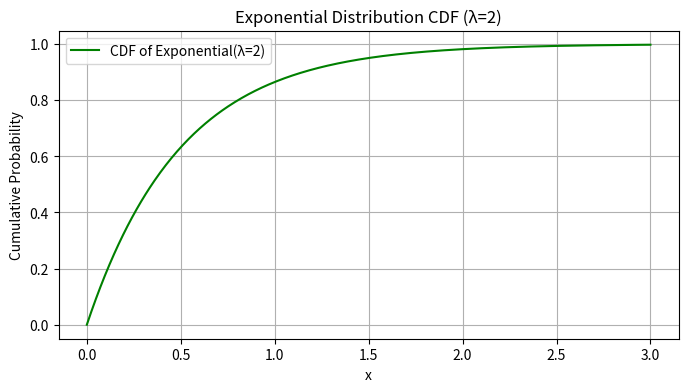
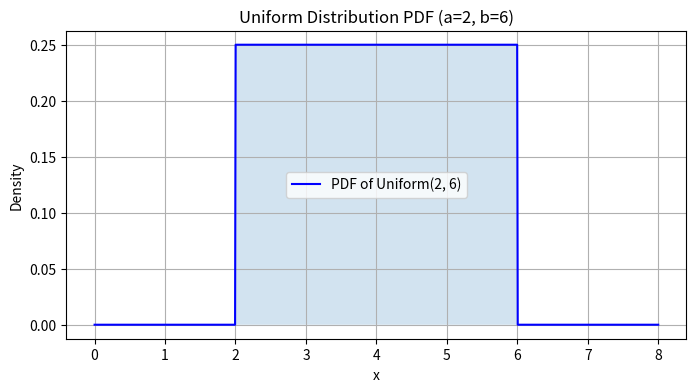

The matplotlib source for these figures, in order:
import pandas as pd

# 문제 1
from scipy.stats import expon
expon.cdf(2,scale=2)

# 문제 2
1-expon.cdf(1,scale=0.5)

# 문제 3
expon(scale=1/3).mean() # 0.333333
expon(scale=1/3).var() # 0.11111111

# 문제 4
from scipy.stats import uniform
uniform(loc=2,scale=3).cdf(4)- uniform(loc=2,scale=3).cdf(3)

# 문제 5
uniform(loc=0,scale=8).mean() # 4
uniform(loc=0,scale=8).var() # 5.333333

# 문제 6
1-expon.cdf(5,scale=10)

# 문제 7
lamda = 1/6
expon.cdf(3,scale=6)

# 문제 8
lamda_8 = 1/12
1-expon.cdf(10,scale=1/lamda_8)

# 문제 9
lamda_9 = 5
expon.cdf(2,1/lamda_9)

# 문제 10
expon.cdf(3,scale=1/0.5)

# 문제 11
from scipy.stats import expon
import numpy as np
import matplotlib.pyplot as plt

# 지수분포 파라미터
lam = 2
scale = 1 / lam  # scale = 0.5

# x 범위
x = np.linspace(0, 3, 500)
cdf = expon.cdf(x, scale=scale)

# 시각화
plt.figure(figsize=(8, 4))
plt.plot(x, cdf, label='CDF of Exponential(λ=2)', color='green')
plt.title('Exponential Distribution CDF (λ=2)')
plt.xlabel('x')
plt.ylabel('Cumulative Probability')
plt.grid(True)
plt.legend()
plt.show()

# 문제 12
from scipy.stats import uniform
import numpy as np
import matplotlib.pyplot as plt

# Uniform(2, 6) → loc=2, scale=4
dist = uniform(loc=2, scale=4)

# x축 범위 지정 (약간 넓게 그려보자)
x = np.linspace(0, 8, 1000)
pdf = dist.pdf(x)

# 시각화
plt.figure(figsize=(8, 4))
plt.plot(x, pdf, label='PDF of Uniform(2, 6)', color='blue')
plt.fill_between(x, pdf, alpha=0.2)
plt.title('Uniform Distribution PDF (a=2, b=6)')
plt.xlabel('x')
plt.ylabel('Density')
plt.grid(True)
plt.legend()
plt.show()

# 문제 13
X = uniform(loc=0,scale=10)
1-X.cdf(7)

# 문제 14
1-expon.cdf(6,scale=4)



